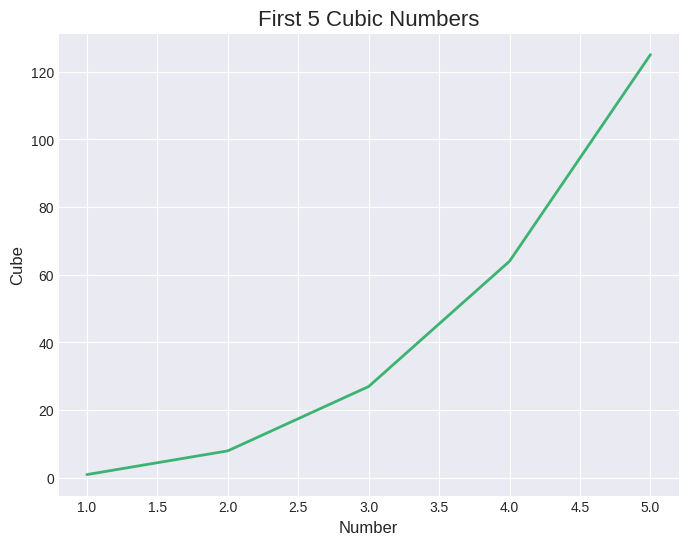

The matplotlib source for this figure:
import matplotlib.pyplot as plt

# create a list of numbers for the x-axis
x_values = list(range(1, 6))
# create empty list to store cubic values
y_values = []

# calculate the cube for each number in x_values and store it in y_values
for num in x_values:
    num **= 3
    y_values.append(num)

# apply plot style
plt.style.use('seaborn-v0_8-darkgrid')

# plot the line
fig, ax = plt.subplots(figsize=(8, 6))
ax.plot(x_values, y_values, color='mediumseagreen', linewidth=2)

# add the title and axes labels
plt.title('First 5 Cubic Numbers', fontsize=16)
plt.xlabel('Number', fontsize=12)
plt.ylabel('Cube', fontsize=12)
plt.tick_params(axis='both', labelsize=10)

# show the plot
plt.show()
